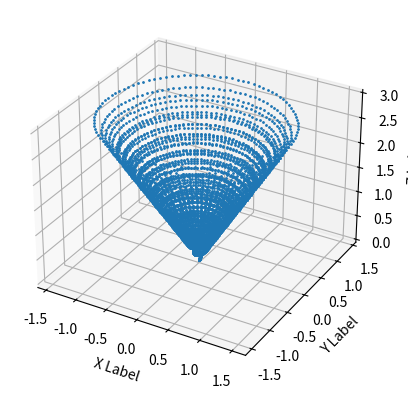

The script that saved this image:
import numpy as np
import matplotlib.pyplot as plt
from mpl_toolkits.mplot3d import Axes3D


def simulate_conical_spiral(steps, n_turns, points_per_turn):
    # Parâmetros para controlar o tamanho e a forma da espiral
    max_radius = 1.0
    height = 2.0

    x, y, z = [], [], []

    for step in range(steps + 1):
        for point in range(points_per_turn * n_turns):
            # Aumenta o raio e a altura com o passar dos passos
            radius = (point / (points_per_turn * n_turns)) * \
                max_radius * (1 + 0.5 * step / steps)
            angle = 2 * np.pi * point / points_per_turn
            z_pos = (height * point / (points_per_turn * n_turns)) * \
                (1 + 0.5 * step / steps)

            x.append(radius * np.cos(angle))
            y.append(radius * np.sin(angle))
            z.append(z_pos)

    return np.array(x), np.array(y), np.array(z)


def plot_conical_spiral(x, y, z):
    fig = plt.figure()
    ax = fig.add_subplot(111, projection='3d')
    ax.plot(x, y, z, marker='.', linestyle='none', markersize=2)
    ax.set_xlabel('X Label')
    ax.set_ylabel('Y Label')
    ax.set_zlabel('Z Label')
    plt.show()


steps = 5  # Número de etapas da simulação
n_turns = 10  # Número de voltas completas na espiral
points_per_turn = 100  # Pontos por volta para definir a espiral

x, y, z = simulate_conical_spiral(steps, n_turns, points_per_turn)
plot_conical_spiral(x, y, z)
